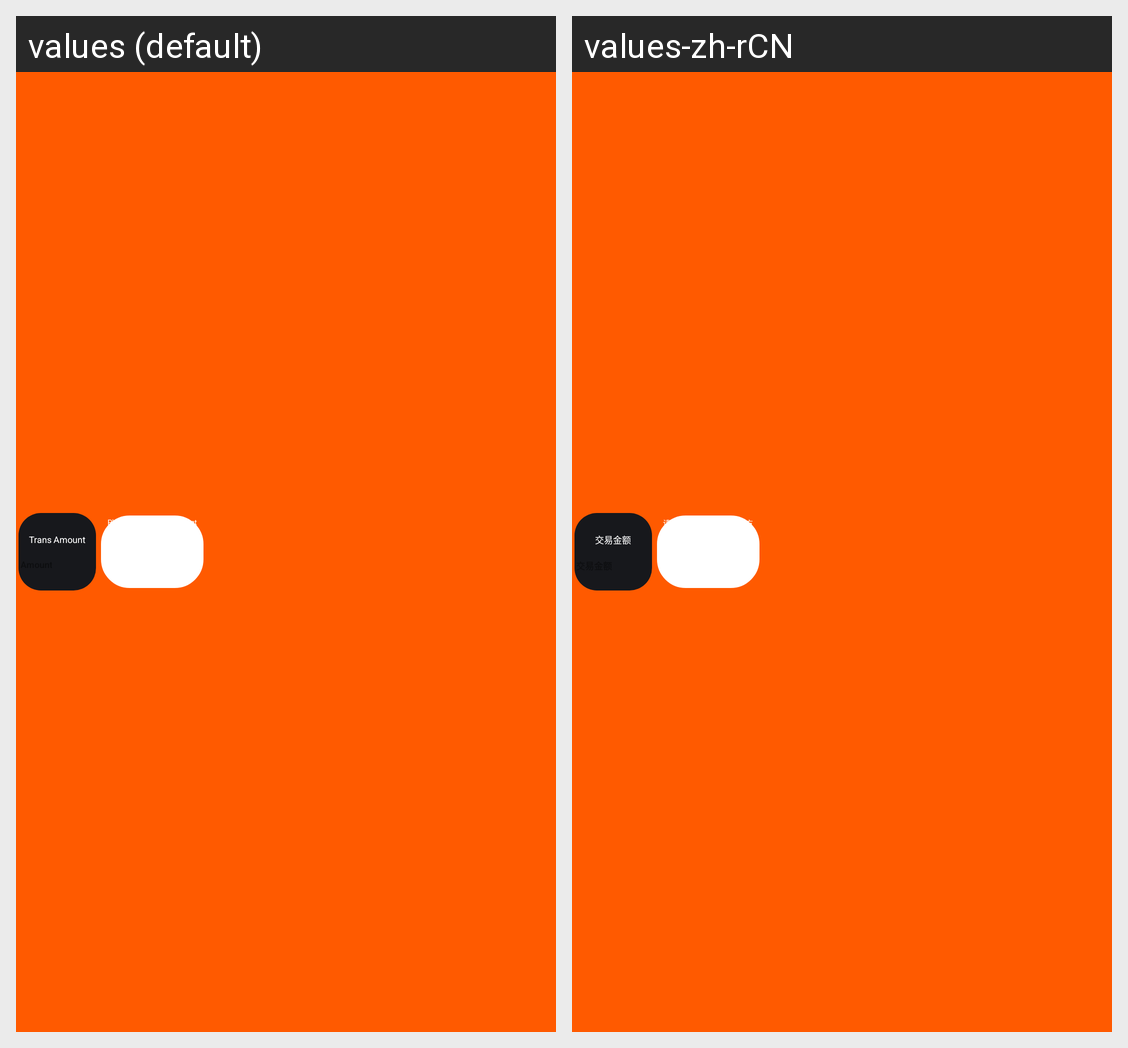

The same Android screen rendered under two of its app's locales, left to right. List the strings drawn on it with the default value and each locale's translation.
Android screen res/layout/second_qr_trans.xml rendered under 2 locales, left to right: values (default), values-zh-rCN. Device: Nexus 5 (rendered at 1080×1920; each locale shown at half size, 540×960, under a caption strip naming it); theme Theme.QuickStart.
Strings drawn on this screen, with the default value and each locale's value (text and hints the layout hard-codes, and strings that could not be matched under every locale, appear in the picture but are not listed):

sub_trans_amount_content
  values: Trans Amount
  values-zh-rCN: 交易金额

sub_trans_qr_tip
  values: Please place your payment code above the camera.
  values-zh-rCN: 请将付款码放在摄像头上方
